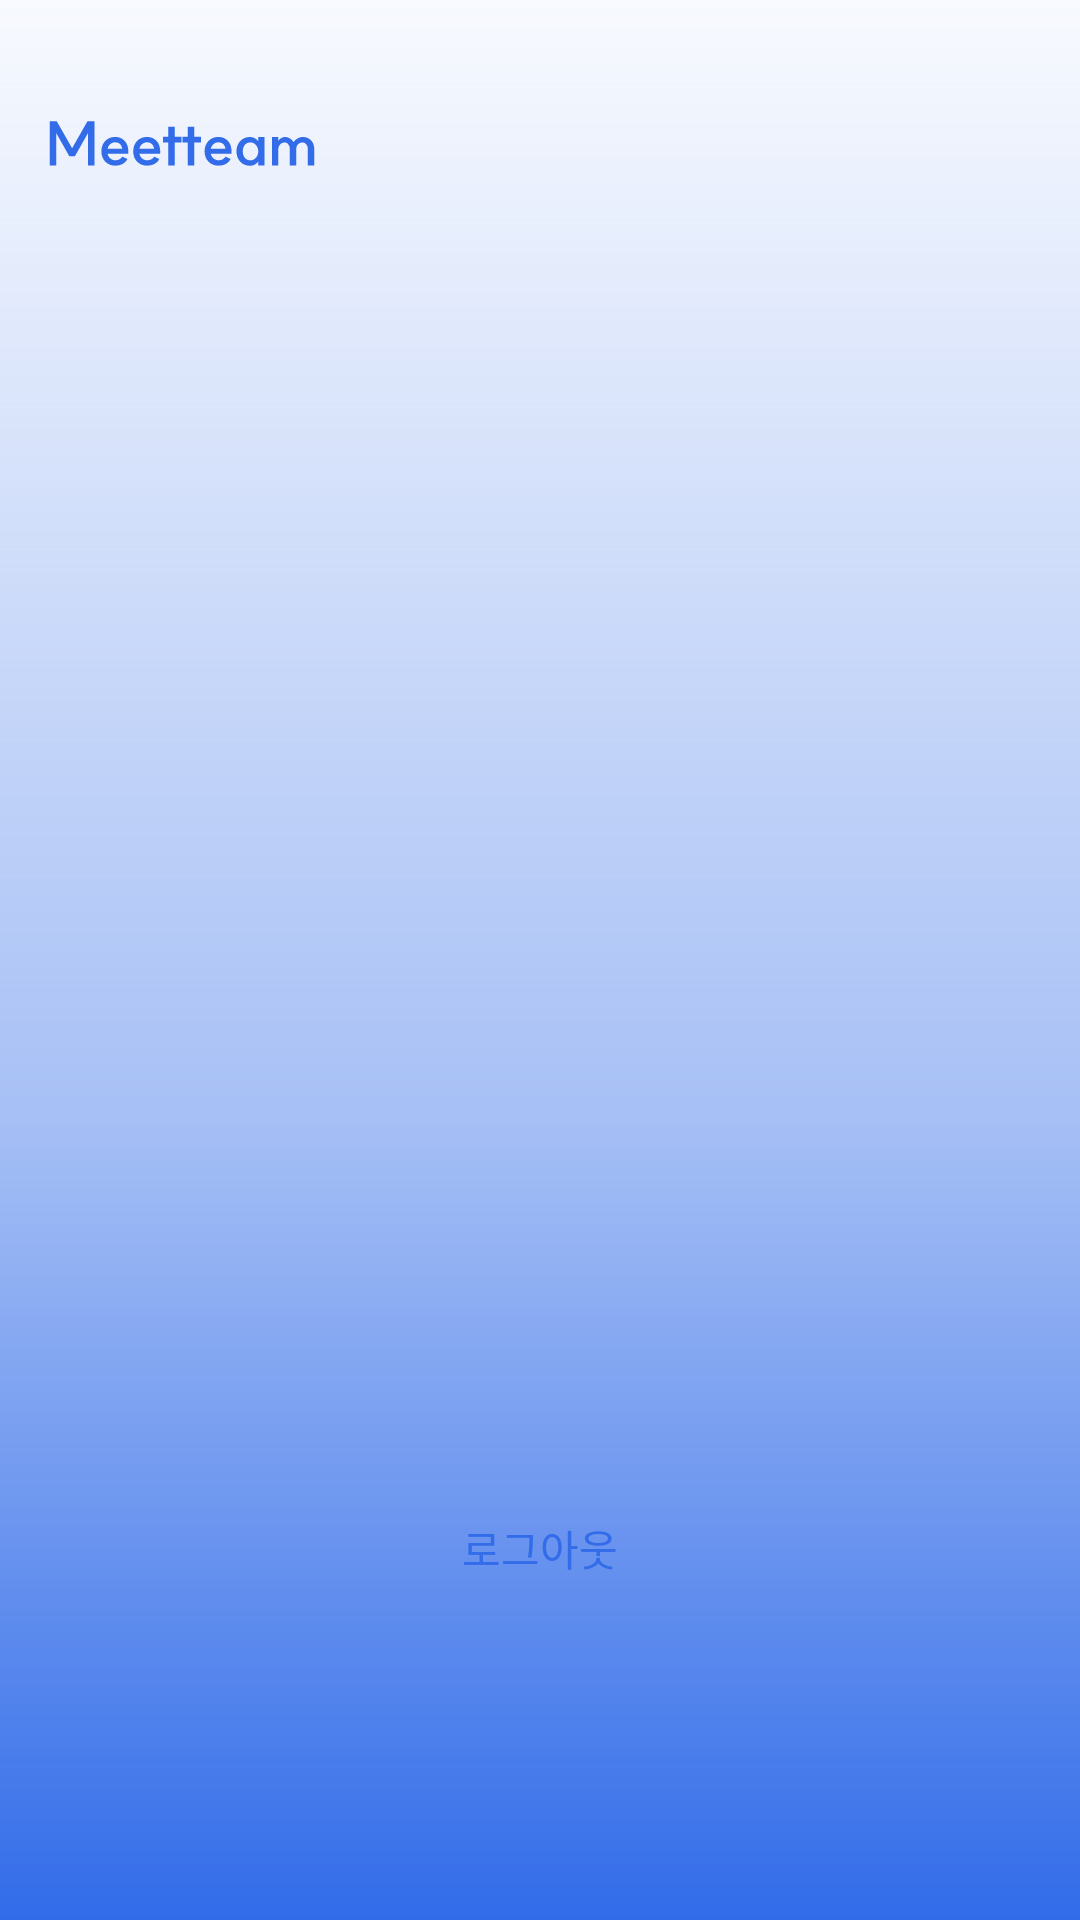

This screen was rendered from an Android layout file. Write that file and the resources it references.
<!-- AndroidManifest.xml: application theme Theme.Meetteam -->
<!-- res/layout/fragment_1_home.xml -->
<?xml version="1.0" encoding="utf-8"?>
<androidx.constraintlayout.widget.ConstraintLayout
    xmlns:android="http://schemas.android.com/apk/res/android"
    xmlns:app="http://schemas.android.com/apk/res-auto"
    android:layout_width="match_parent"
    android:layout_height="match_parent"
    android:background="#FFFFFF">

    <ImageView
        android:layout_width="match_parent"
        android:layout_height="match_parent"
        android:background="@drawable/home_background"/>

    <ImageView
        android:id="@+id/meetteam_logo"
        android:layout_width="wrap_content"
        android:layout_height="wrap_content"
        android:background="@drawable/meetteam_logo"
        android:layout_marginStart="16dp"
        android:layout_marginTop="40dp"
        app:layout_constraintStart_toStartOf="parent"
        app:layout_constraintTop_toTopOf="parent"
        />

    <androidx.appcompat.widget.AppCompatButton
        android:id="@+id/logout_button"
        android:layout_width="wrap_content"
        android:layout_height="wrap_content"
        android:text="@string/logout"
        android:layout_marginTop="20dp"
        android:textColor="@color/blue"
        android:background="@drawable/rounded_edittext_background"
        app:layout_constraintStart_toStartOf="parent"
        app:layout_constraintEnd_toEndOf="parent"
        app:layout_constraintBottom_toBottomOf="parent"
        android:layout_marginBottom="100dp"
        app:layout_constraintHorizontal_bias="0.5"/>


</androidx.constraintlayout.widget.ConstraintLayout>
<!-- resources referenced by this layout -->
<resources>
  <color name="blue">#326CE9</color>
  <!-- drawable home_background (drawable) -->
  <vector xmlns:android="http://schemas.android.com/apk/res/android"
      xmlns:aapt="http://schemas.android.com/aapt"
      android:width="412dp"
      android:height="792dp"
      android:viewportWidth="412"
      android:viewportHeight="792">
    <path
        android:pathData="M0,0h412v792h-412z">
      <aapt:attr name="android:fillColor">
        <gradient 
            android:startX="206"
            android:startY="-40.51"
            android:endX="206"
            android:endY="792"
            android:type="linear">
          <item android:offset="0" android:color="#00FFFFFF"/>
          <item android:offset="0.6" android:color="#B281A5F1"/>
          <item android:offset="1" android:color="#FF326CE9"/>
        </gradient>
      </aapt:attr>
    </path>
  </vector>
  <!-- drawable meetteam_logo: png bitmap (drawable, 1569 bytes) -->
  <string name="logout">로그아웃</string>
  <style name="Theme.Meetteam" parent="Base.Theme.Meetteam" />
  <style name="Base.Theme.Meetteam" parent="Theme.Material3.DayNight.NoActionBar">
          
          
      </style>
</resources>
